Photos from the image-classification dataset "Project_dataset_updated_split_OT" in the GitHub repository FootOfTheFoot/garlic-grape-classifier. Its 4 classes are: garlic bulb, garlic clove, green grape, other grape.

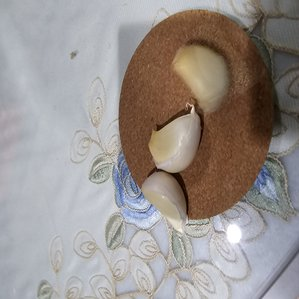
Label: garlic clove

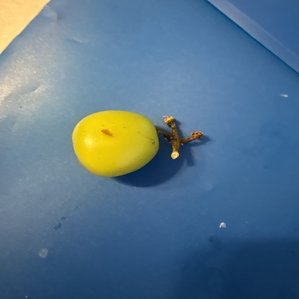
Label: green grape

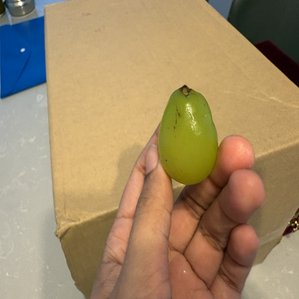
Label: green grape

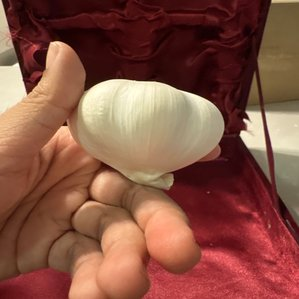
Label: garlic bulb

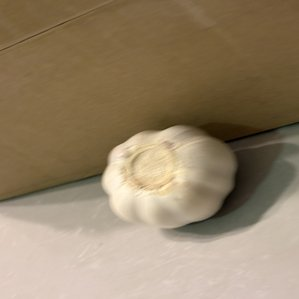
Label: garlic bulb

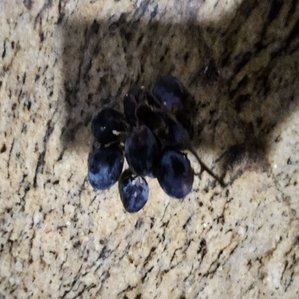
Label: other grape
